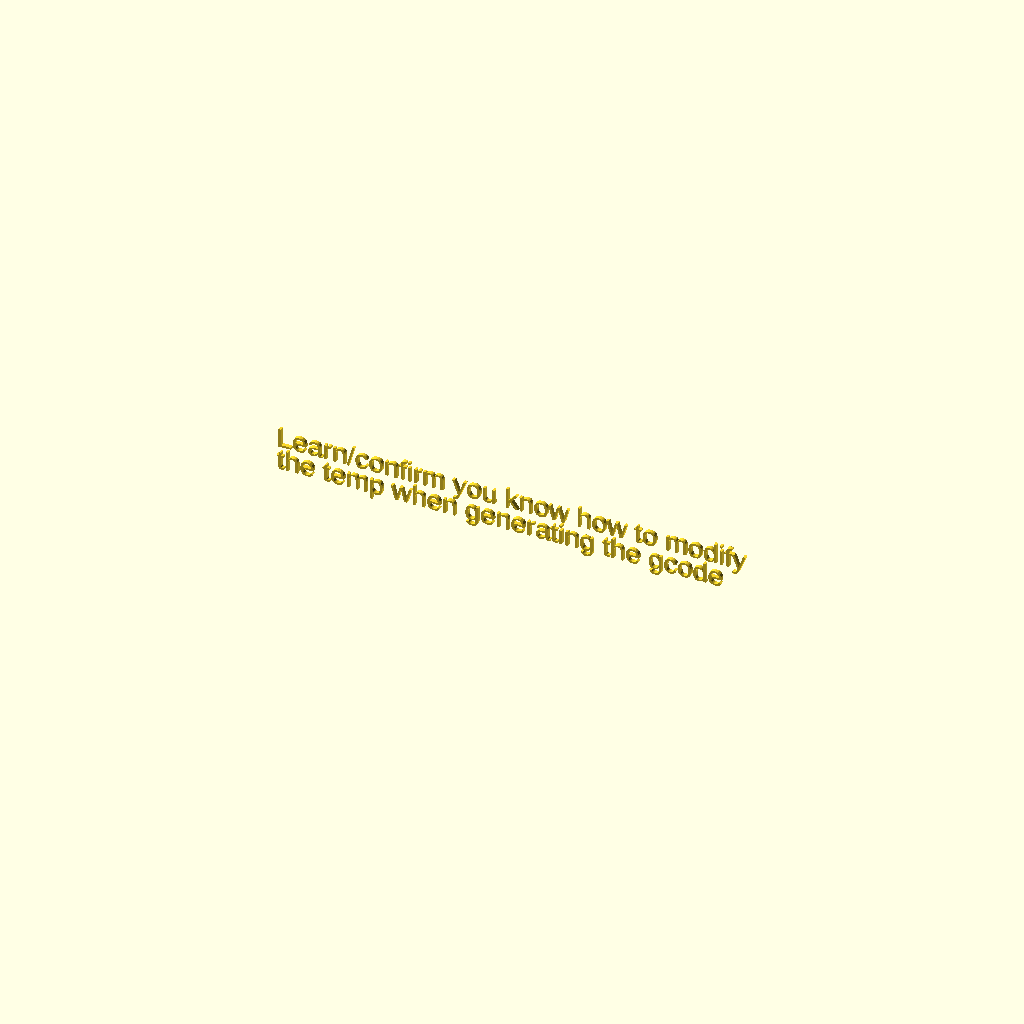
Cell 1: rendered with the file's own defaults.
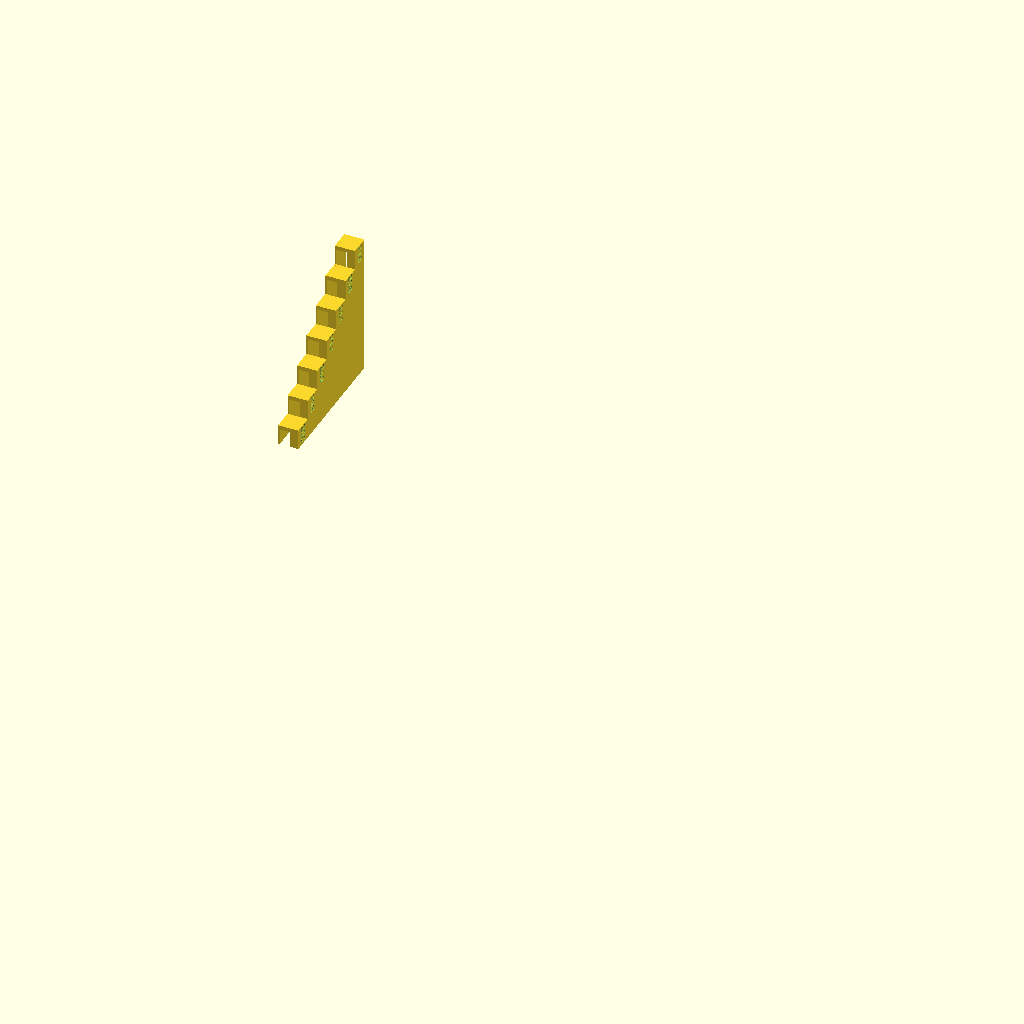
Cell 2 — DoYouUnderstandYouMustModifyTheGCodeThisMakes set to 2, the other parameters unchanged.
All cells are drawn from one camera (rotation 55°, 0°, 25°, orthographic, colour scheme Cornfield), so only the parameter changes between them.
OpenSCAD source file inputs/thingiverse/files/thing-924301/stair-surface-test.scad:
// You must modify the gcode you generate! (Cura has TweakAtX plugin, not sure about other slicers)
DoYouUnderstandYouMustModifyTheGCodeThisMakes=1; // [1:What?, 2:Yes I understand]

NumberOfSteps = 7;
Labels=["206","208","210","212","214","216","218"];
ReverseLabelOrder=0; //[0:False, 1:True]
Reverse=ReverseLabelOrder == 1;

NotesLine1="0.1 layer";
NotesLine2="inland purple";

// NOT guaranteed to work for all combinations (simply have not tested it)
StepSize=[10,10,2];
StepHeight=10;
Edge1Thickness=0.8;
Edge2Thickness=4;


FontFace=0;// [0:Arial Bold,1:Liberation Sans]
FontFacesInCustomizer=["Arial:style=Bold","Liberation Sans"]; //TODO add more
Font=FontFacesInCustomizer[FontFace];

FontDepth=0.5;
FontDirection=1; //[0:Horizontal, 1:Vertical]

//Increase the default facet number to produce smoother curves
fn_override = 0; //[0:Default, 24:Better (24), 50:High quality (50), 100:Super HQ (100)]
$fn = fn_override;

/* [Hidden] */

TWEAK=0.01;
TWEAK2=TWEAK*2;



$fn_override = $fn;
function getCustomFn(base) = max(base, $fn_override);



//My disclamer strategy...
if (DoYouUnderstandYouMustModifyTheGCodeThisMakes==2)
{
    for (i = [1:NumberOfSteps])
    {
        translate([0,StepSize[1]*(i-1),0])
            step(StepHeight*i, Reverse ? Labels[NumberOfBlocks-i-1] : Labels[i-1]);
    }
    //Notes lines:
    color("blue") translate([0,NumberOfSteps*StepSize[1]-StepSize[1]*.2,0]) rotate([90,0,-90])
        renderNotes([NotesLine1, NotesLine2], Font, StepSize[0] * 0.4, FontDepth+TWEAK);
}
else
{
    rotate([90,0,0])
    linear_extrude(2)
        union(){
        text("Learn/confirm you know how to modify", 10);
            translate([0,-12,0])
        text("the temp when generating the gcode", 10);}
}


module step(height, label)
{
    difference()
    {
        union()
        {
            //Step surface
            translate([0,0,height-StepSize[2]])
                cube(StepSize);
            //Edge1
            cube([Edge1Thickness, StepSize[1], height]);
            //Edge2
            translate([StepSize[1]-Edge2Thickness,0,0])
                cube([Edge2Thickness, StepSize[1], height]);
        }
        
        union()
        {
            blockWidth=StepSize[0];
            fontSizePct=0.4;
            fontXOffsetPct=0.05;
            fontZOffsetPct=0.3;
            
            if (FontDirection==1)
            {
                //Temp label, vertical
                translate([blockWidth-FontDepth, (StepSize[1]-(blockWidth * fontSizePct))/2, height]) rotate([90,90,90])
                            linear_extrude(FontDepth+TWEAK)
                            text(str(label), font=Font, size=blockWidth * fontSizePct);
            }
            if (FontDirection==0)
            {
                //Temp label, horizontal
                translate([blockWidth-FontDepth, FontDepth, height - 2*(blockWidth * fontZOffsetPct)]) rotate([90,0,90])
                            linear_extrude(FontDepth+TWEAK)
                            text(str(label), font=Font, size=blockWidth * fontSizePct);
            }
        }
    }
}

module renderNotes(textArray, fontFace, fontSize, fontDepth)
{
    length=len(textArray)-1;
    for (i = [length:-1:0])
    {
        label=textArray[i];
        
        translate([0,(fontSize*1.2)*(length-i)+fontSize*.3,0])
        linear_extrude(FontDepth+TWEAK)
            text(str(label), font=fontFace, size=fontSize);
    }
}
Customizer parameters (derived from the source; name, type, default, range or options):
DoYouUnderstandYouMustModifyTheGCodeThisMakes: number, default 1, options 1, 2
NumberOfSteps: number, default 7
ReverseLabelOrder: number, default 0, options 0, 1
NotesLine1: string, default "0.1 layer"
NotesLine2: string, default "inland purple"
StepSize: vector, default [10, 10, 2]
StepHeight: number, default 10
Edge1Thickness: number, default 0.8
Edge2Thickness: number, default 4
FontFace: number, default 0, options 0, 1
FontDepth: number, default 0.5
FontDirection: number, default 1, options 0, 1
fn_override: number, default 0, options 0, 24, 50, 100
